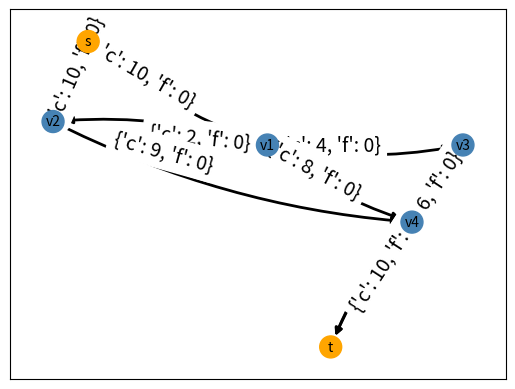
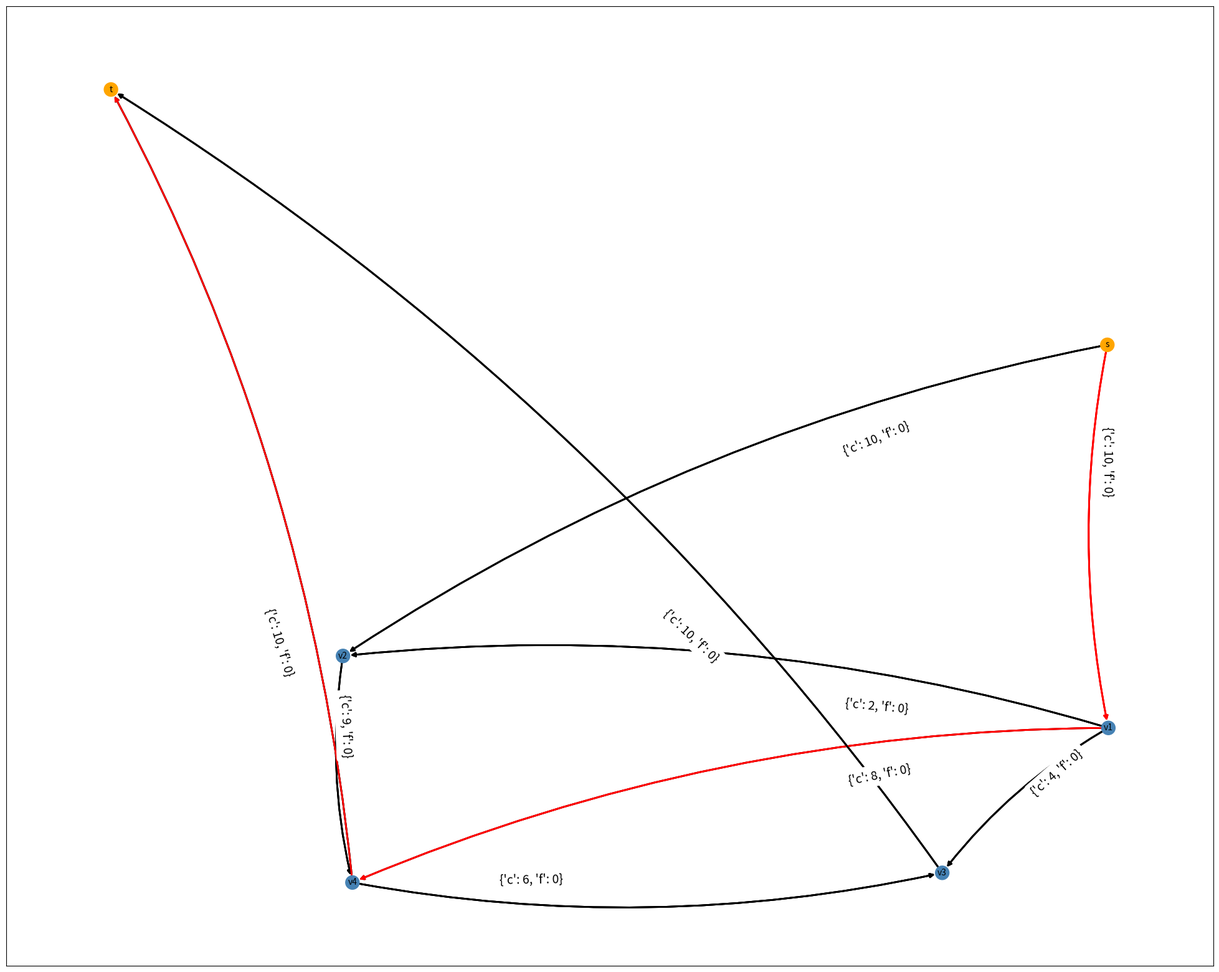
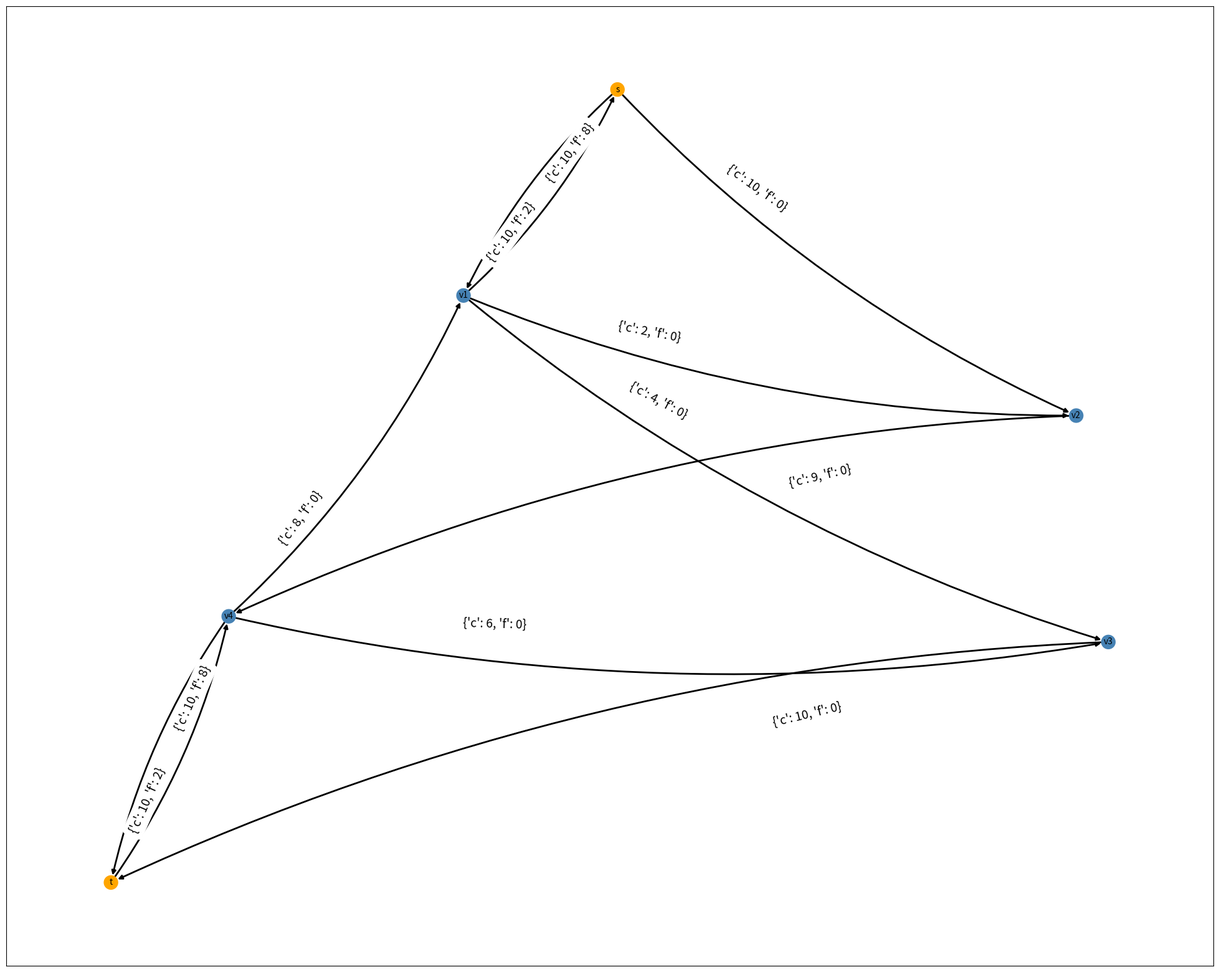
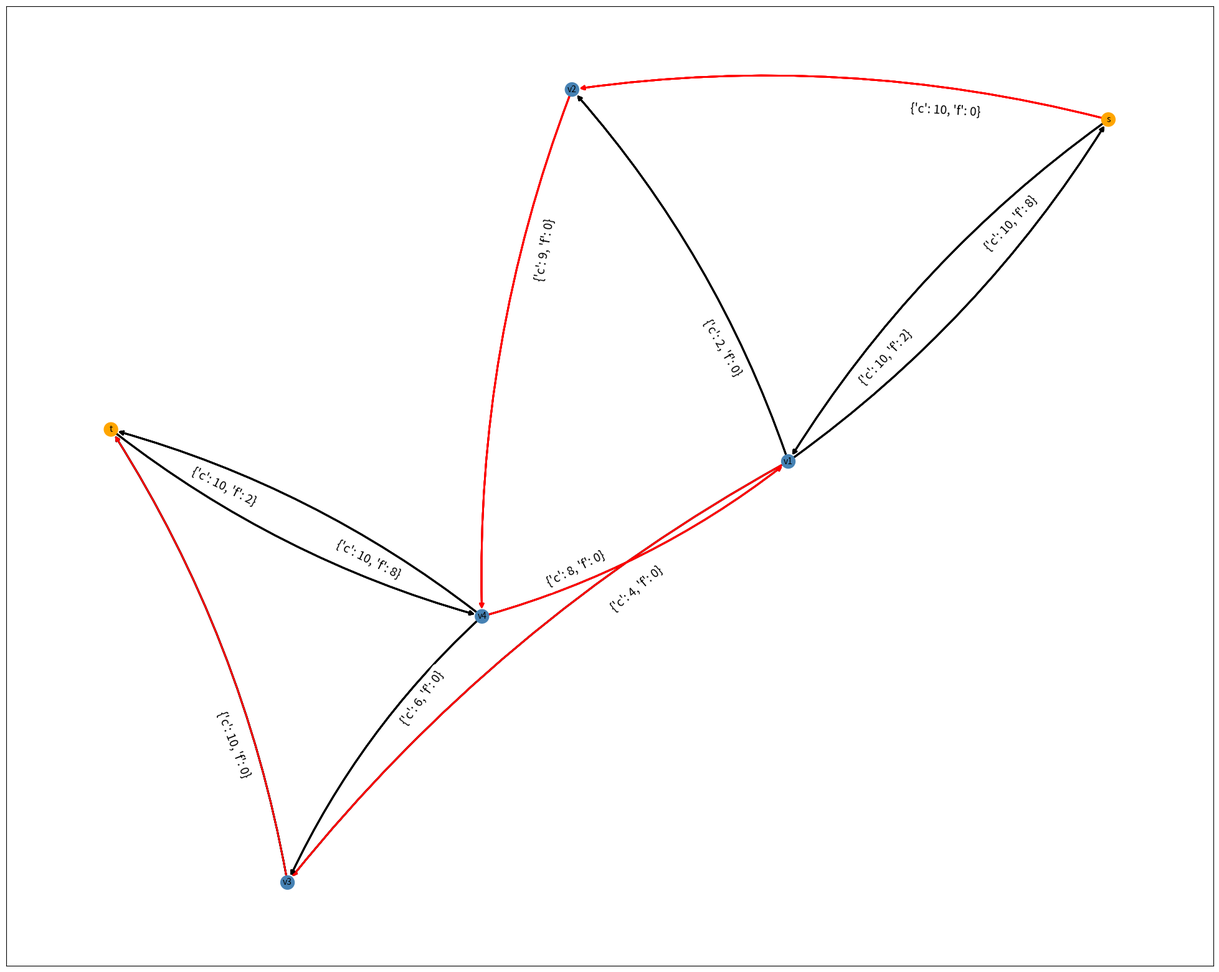
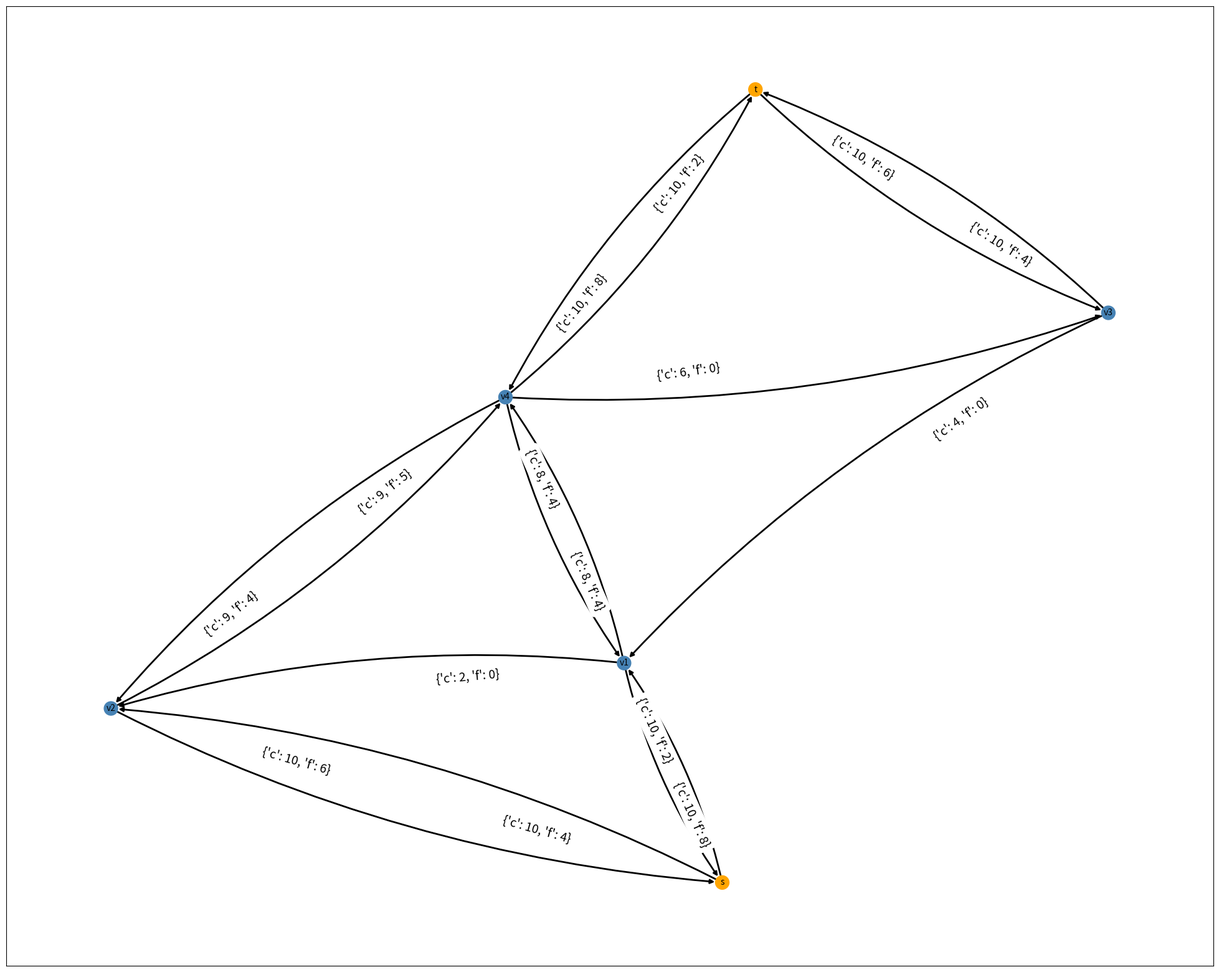
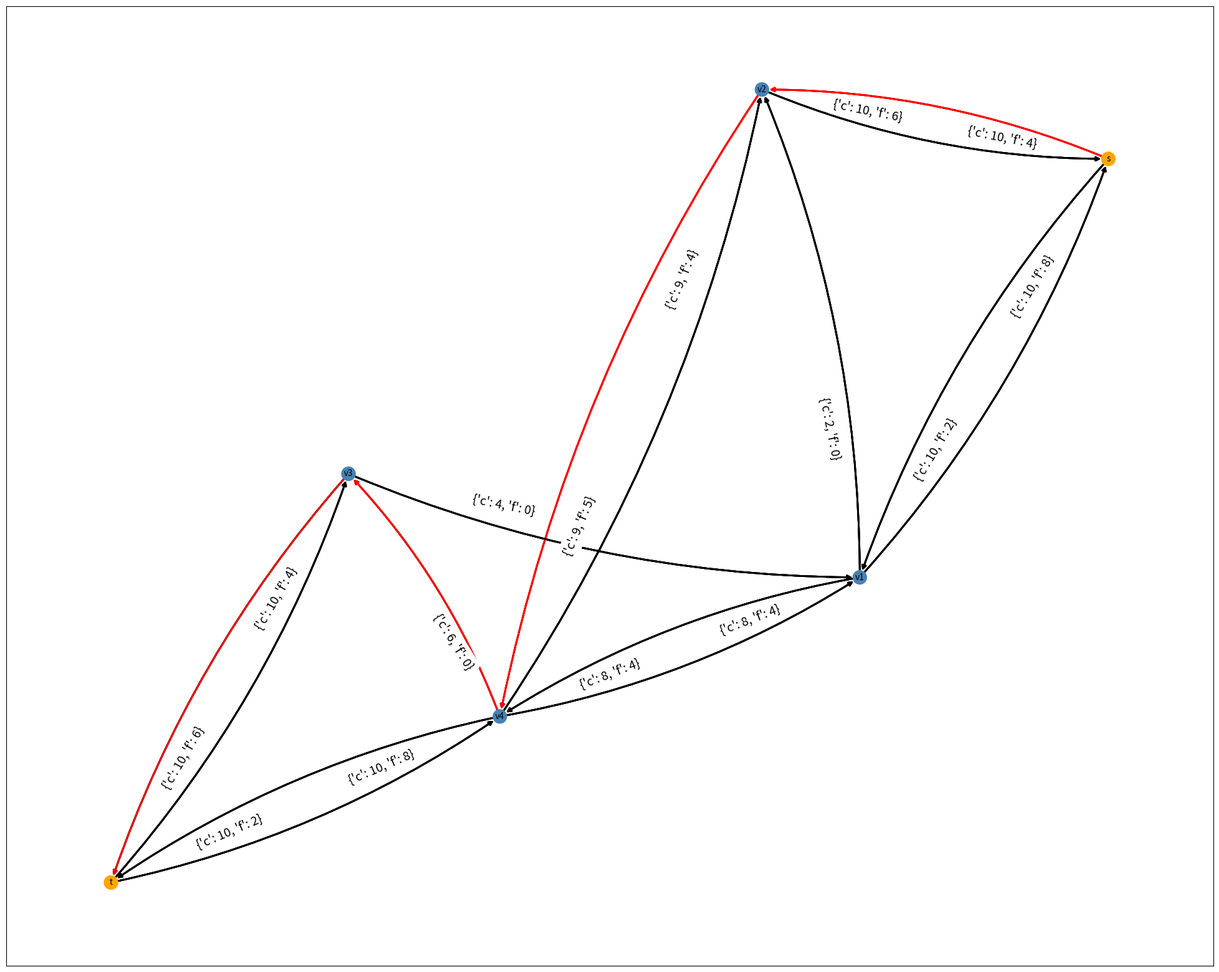
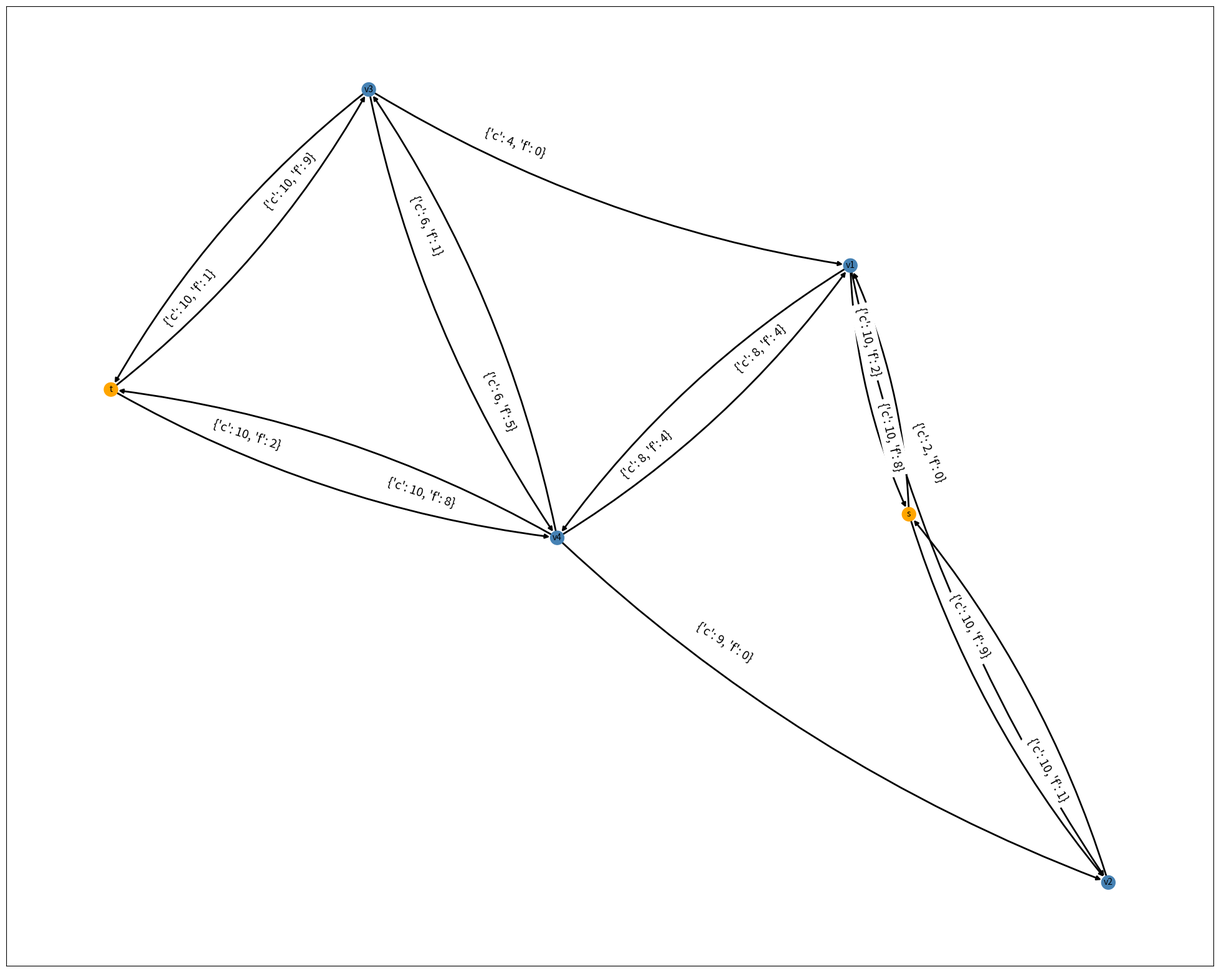
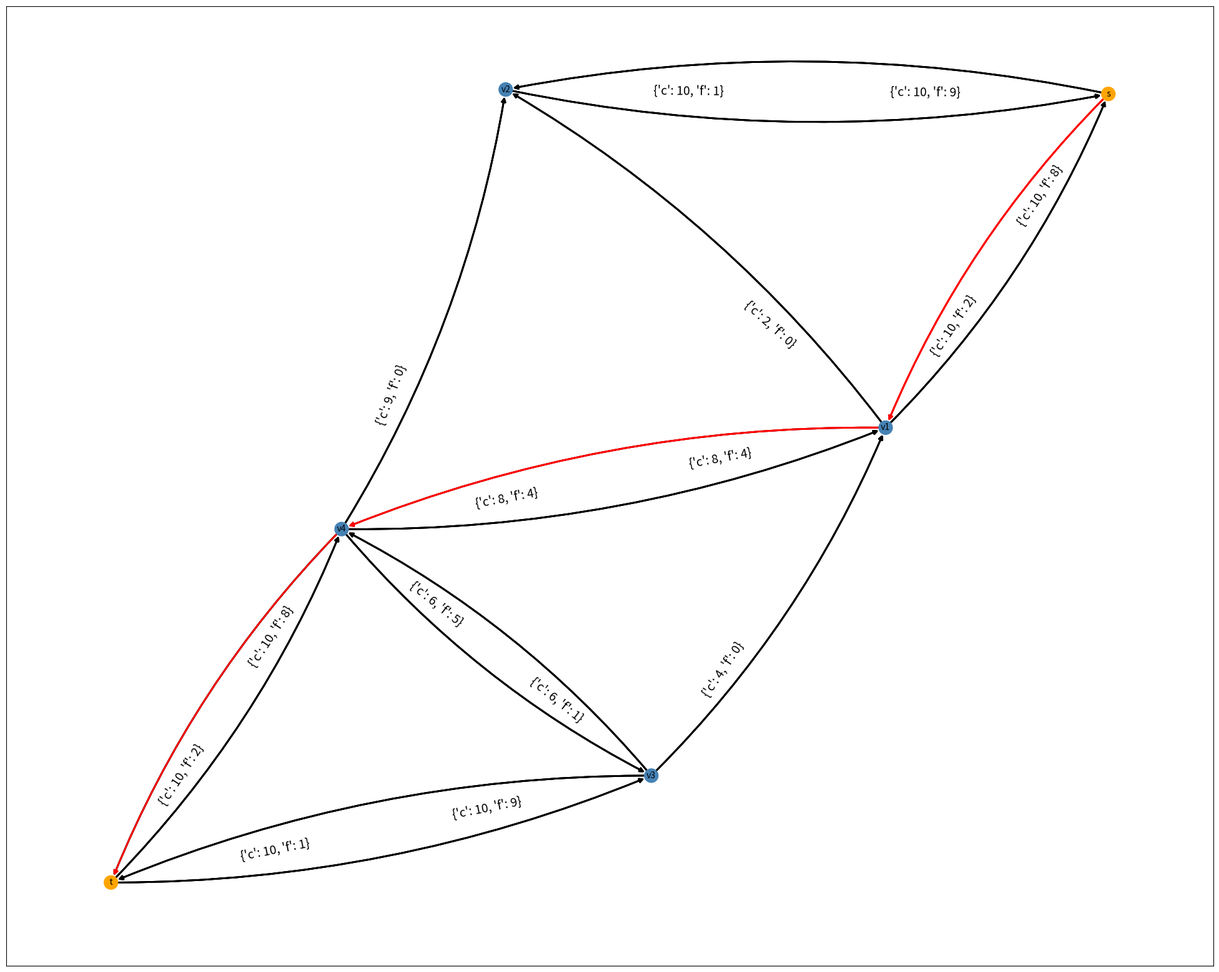
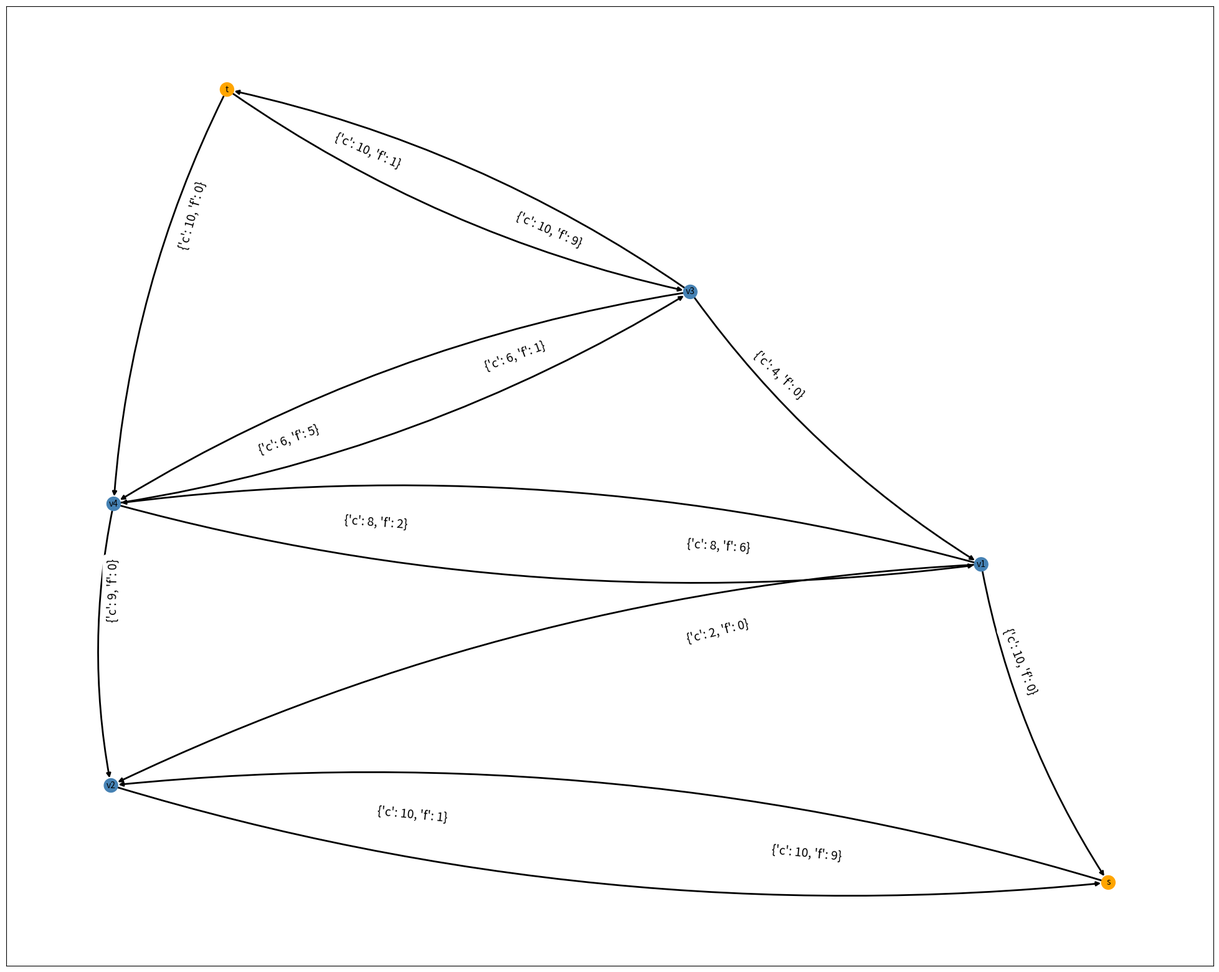

Write the Python code that produced these figures, in order.
#!/usr/bin/env python3
import networkx as nx # graph implementation
import matplotlib.pyplot as plt # graph plot
import time # sleep(); just for debug

def plot_graph(g: nx.Graph, s, t, caminho_de_aumento) -> None:
  g_copy = g.copy()
  pos = nx.spring_layout(g, scale=5)

# nodes
  color_map = ['orange' if node == s or node == t else 'steelblue' for node in G]
  nx.draw_networkx_nodes(g, pos, node_size=250, node_color=color_map)

  for i, j in g.edges:
    g_copy.adj[i][j]['color'] = 'black'
  if caminho_de_aumento:
    for i in range(1, len(caminho_de_aumento)):
      g_copy.adj[caminho_de_aumento[i-1]][caminho_de_aumento[i]]['color'] = 'r'
      edge_colors = nx.get_edge_attributes(g_copy, 'color').values()
      nx.draw_networkx_edges(g, pos, width=2, arrowsize=10, edge_color=edge_colors, connectionstyle="arc3, rad=0.1")
  else:
    nx.draw_networkx_edges(g, pos, width=2, arrowsize=10, connectionstyle="arc3, rad=0.1")

# labels
  labels = nx.get_edge_attributes(g, 'c')
  labels2 = nx.get_edge_attributes(g, 'f')
  l = []
  l.append(labels)
  l.append(labels2)
  edge_labels = {}
  for u, v, data in g.edges(data=True):
    edge_labels[u, v] = data

  nx.draw_networkx_labels(g, pos, font_size=10, font_family='sans-serif')
  nx.draw_networkx_edge_labels(g, pos, edge_labels=edge_labels, font_size=14, label_pos=0.3)

  plt.rcParams['figure.figsize'] = [25, 20]
  plt.figure(3, figsize=(25,20), dpi=60)
  plt.show()

# Verifica se ha um caminho entre os nohs s e t, i.e., nohs que nao foram visitados
def bfs_verify_path(g: nx.Graph, s, t, visited_arg) -> bool:
  q = []
  visited = visited_arg.copy()
  visited.append(s)
  q.append(s)

  while q:
    tmp = q.pop(0)
    for neighbour in g.neighbors(tmp):
      if neighbour not in visited:
        visited.append(neighbour)
        q.append(neighbour)
    if tmp == t:
      return True

  return False

# Breadth first-search modificado
# Busca um caminho de aumento entre s e t em Gx = (V, Ax')
def bfs(g_arg: nx.Graph, s, t) -> []:
  g = g_arg.copy()
  visited = []
  q = []
  visited.append(s)
  q.append(s)

  ret = []
  while q:
    tmp = q.pop(0)
    if tmp == None:
      break
    tmp_max_node = None
    tmp_max_node_value = 0
    ret.append(tmp)
    for neighbour in g.neighbors(tmp):
      if neighbour not in visited:
        if bfs_verify_path(g, neighbour, t, visited): # if there is a path between current node and t
          dif = g.adj[tmp][neighbour]['c'] - g.adj[tmp][neighbour]['f']
          if dif > tmp_max_node_value:
            tmp_max_node = neighbour
            tmp_max_node_value = dif
    q.append(tmp_max_node)
    visited.append(tmp_max_node) 
    if tmp == t:
      return ret
  return []

# Algorithm 3: Incrementa-Fluxo
def incrementa_fluxo(G: nx.Graph, P: []) -> int:
  delta = 0 # delta := min{uij - x'ij, tal que (i, j) eh arco de P}
  for i in range (1, len(P)):
    temp = G.adj[P[i-1]][P[i]]["c"] - G.adj[P[i-1]][P[i]]["f"]
    if delta == 0 or temp < delta:
      delta = temp

  print("\tdelta:", delta, end="\n\n")

  for i in range (1, len(P)):
    G.adj[P[i-1]][P[i]]["f"] = G.adj[P[i-1]][P[i]]["f"] + delta
    G.adj[P[i]][P[i-1]]["f"] = G.adj[P[i]][P[i-1]]["f"] - delta

  return delta

# Retorna os vertices que são alcancaveis a partir do nó inicial (s)
def get_corte_minimo(g: nx.Graph, s) -> []:
  visited = []
  q = []
  visited.append(s)
  q.append(s)
  ret = []
  while q:
    tmp = q.pop(0)
    ret.append(tmp)
    if tmp == None:
      break
    for neighbour in g.neighbors(tmp):
      if neighbour not in visited:
        if g.adj[tmp][neighbour]['c'] - g.adj[tmp][neighbour]['f'] > 0:
          q.append(neighbour)
          visited.append(neighbour)
          
  return ret


# G = (V, E) with flow capacity c; source node 's'; sink node 't'
def ford_fulkerson_algo(G: nx.Graph, s, t) -> (int, nx.Graph):
  temp = nx.DiGraph()
  temp.add_edges_from(G.edges())

  # set flow values to 0
  for i, j in temp.edges:
    G.adj[i][j]["f"] = 0
    G.add_edge(j, i, c=G.adj[i][j]["c"], f=G.adj[i][j]["c"])

  fluxo_total = 0
  count = 1
  while True:
    print(count, "a iteracao", sep='')
    G_residual = nx.DiGraph()
    for i, j in G.edges:
      if G.adj[i][j]["f"] < G.adj[i][j]["c"]:
        G_residual.add_edge(i, j, c=G.adj[i][j]["c"], f=G.adj[i][j]["f"])
    #print(G_residual.edges(data=True))
    print("Grafo residual")
    plot_graph(G_residual, 's', 't', None)
    # P = bfs Busca um caminho de aumento entre s e t em Gx = (V, Ax')
    P = []
    if not nx.is_empty(G_residual):
      P = bfs(G_residual, s, t)
      if P:
        print("\ncaminho de aumento:", list(P))
        plot_graph(G_residual, 's', 't', list(P))

    if P: # if P existe then
      fluxo_total += incrementa_fluxo(G, P)
    else: # until nao exista caminho P
      break
    count = count + 1
    print("\n\n")

  # Corte minimo T. Conjunto de nos acessiveis a partir de s no grafo residual de fluxo maximo.
  T = get_corte_minimo(G_residual, s)

  return fluxo_total, T
  

if __name__ == "__main__":
  G = nx.DiGraph()
  G.add_edge('s', 'v1', c=10)
  G.add_edge('s', 'v2', c=10)
  G.add_edge('v1', 'v2', c=2)
  G.add_edge('v1', 'v3', c=4)
  G.add_edge('v1', 'v4', c=8)
  G.add_edge('v2', 'v4', c=9)
  G.add_edge('v3', 't', c=10)
  G.add_edge('v4', 'v3', c=6)
  G.add_edge('v4', 't', c=10)

  x, t = ford_fulkerson_algo(G, 's', 't')
  print("fluxo maximo =", x)
  print("corte minimo ={", t, "}", sep="")
